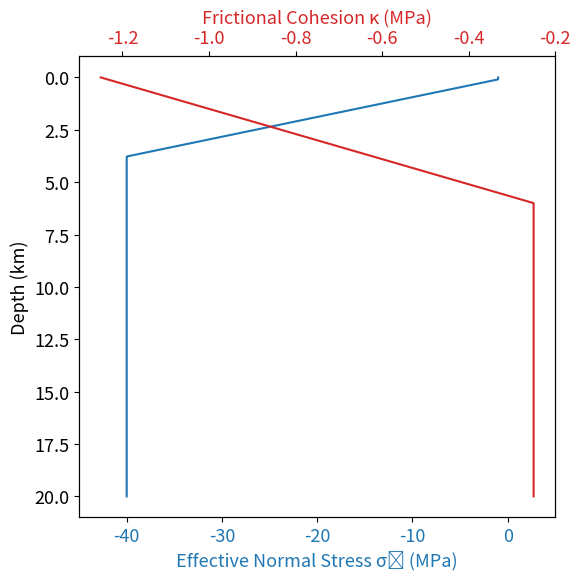

This chart was generated by the following Python code:
import numpy as np
import matplotlib.pyplot as plt

# Matplotlib settings
plt.rcParams["font.size"] = 13
plt.rcParams["savefig.dpi"] = 500

# Constants
rho = 2700       # density in kg/m^3
g = 9.81         # gravity in m/s^2
z_max = 20_000   # max depth in meters
z = np.linspace(0, z_max, 1000)  # depth in meters
z_km = z / 1000  # convert depth to kilometers

# Effective normal stress σ_n (in MPa)
sigma_n = np.minimum(-1e6, np.maximum(-40e6, -0.4 * rho * g * z)) / 1e6  # in MPa

# Frictional cohesion κ(z)
z_coh = 6000     # in meters
kappa_0 = -0.25   # MPa
kappa_1 = -1.0    # MPa
kappa = kappa_0 + kappa_1 * np.maximum(0, (z_coh - z) / z_coh)

# Plotting
fig, ax1 = plt.subplots(figsize=(6, 6))

# Plot σ_n on primary x-axis
color1 = 'tab:blue'
ax1.plot(sigma_n, z_km, color=color1, label=r'$\sigma_n$ (MPa)')
ax1.set_xlabel('Effective Normal Stress σₙ (MPa)', color=color1)
ax1.set_ylabel('Depth (km)')
ax1.tick_params(axis='x', labelcolor=color1)
ax1.invert_yaxis()  # Depth increases downward
#ax1.grid(True)

# Plot κ on secondary x-axis
ax2 = ax1.twiny()
color2 = 'tab:red'
ax2.plot(kappa, z_km, color=color2, label=r'$\kappa$ (MPa)')
ax2.set_xlabel('Frictional Cohesion κ (MPa)', color=color2)
ax2.tick_params(axis='x', labelcolor=color2)
ax1.set_xlim(-45, 5)

# Title
#plt.title('Depth Dependence of σₙ and κ')
fig.tight_layout()
fn = "depth_vs_sigma_n_cohesion.pdf"
plt.savefig(fn)
print(f"done writing {fn}")
plt.show()
